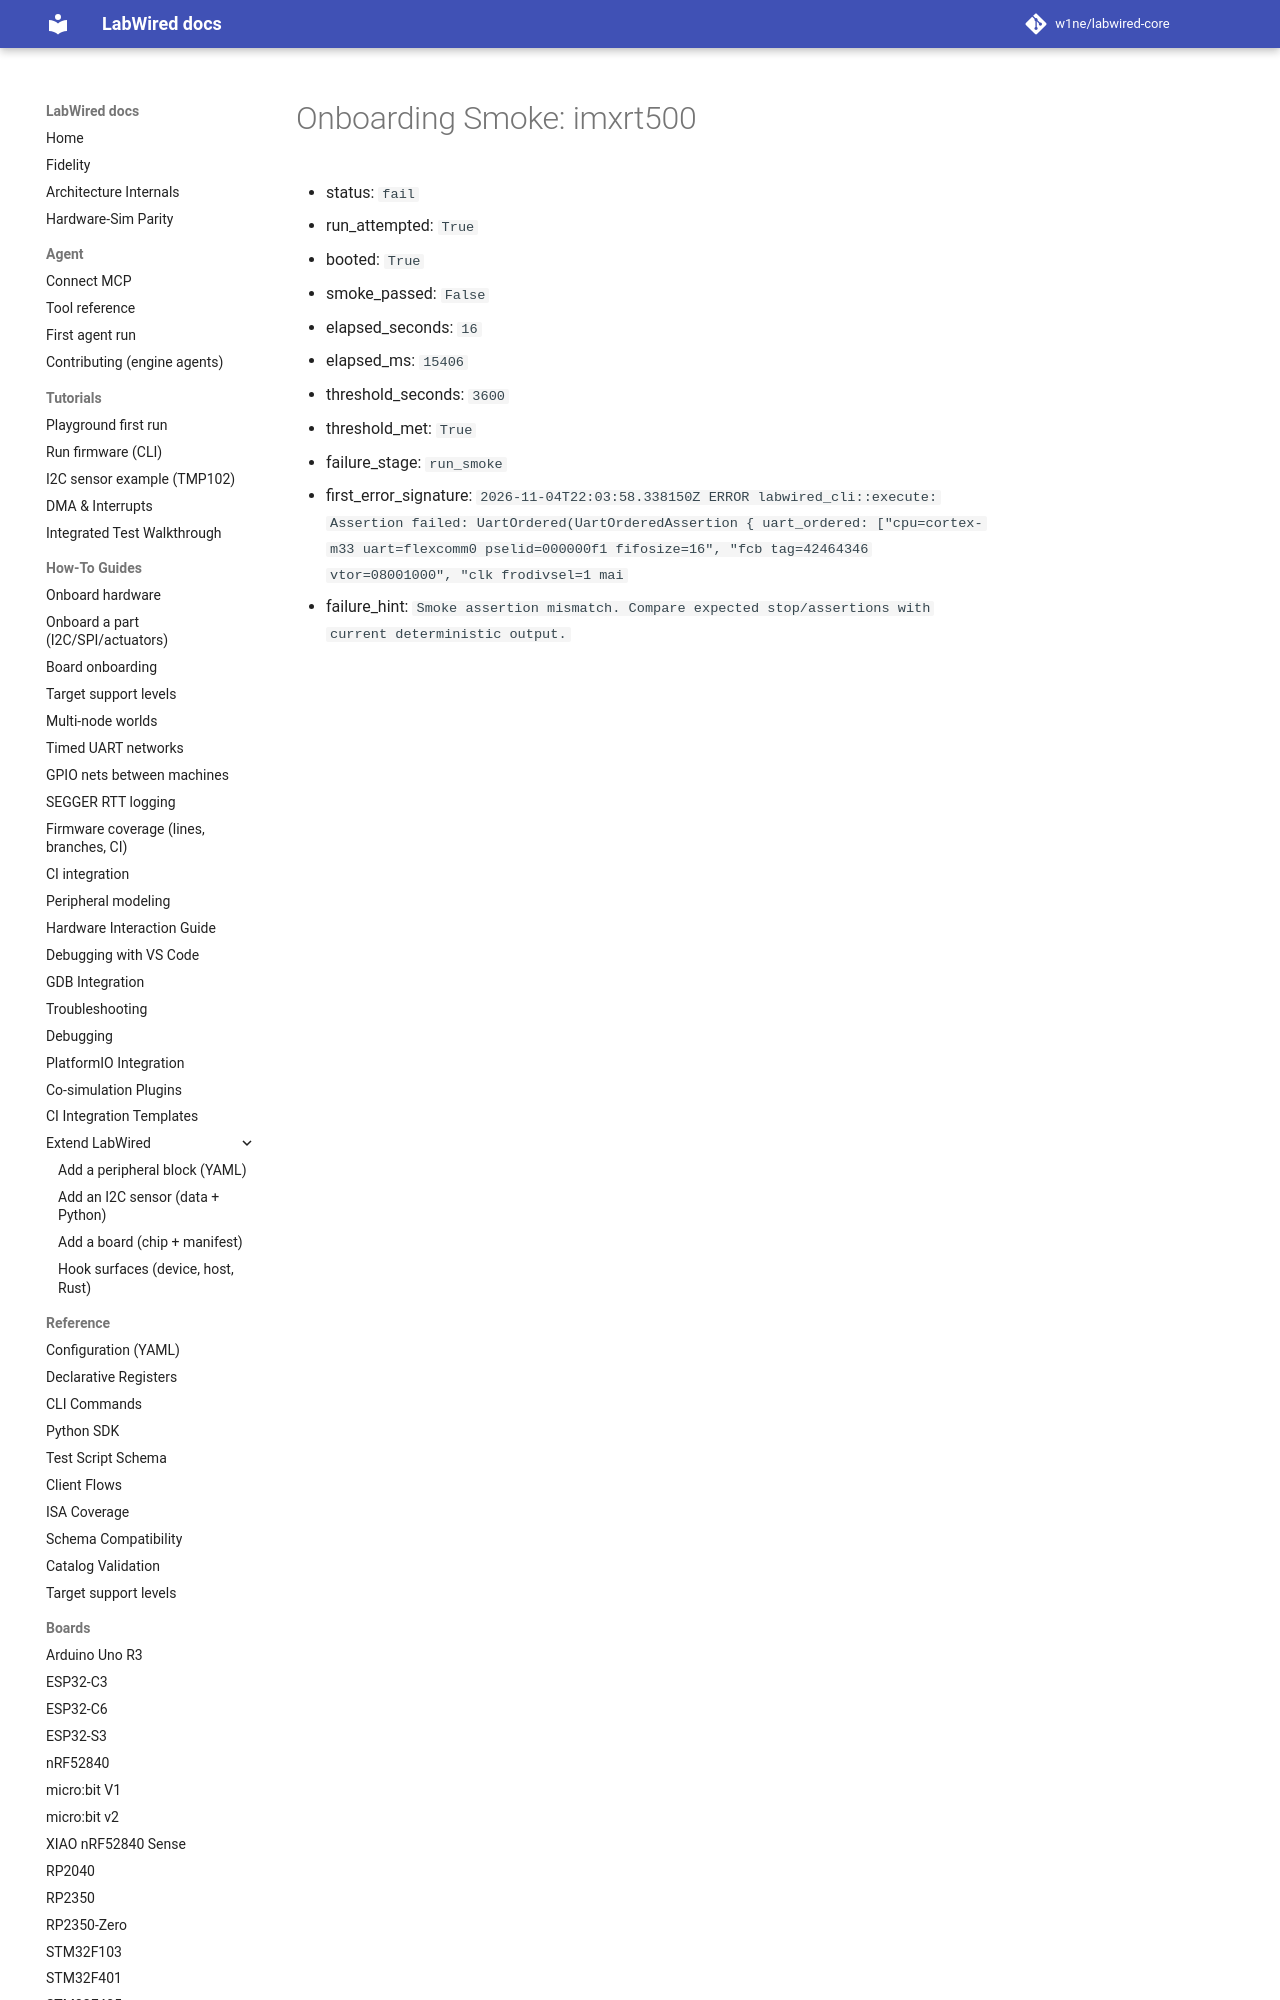

repository: w1ne/labwired-core · page: coverage/renode-onboarding/attempt-history/imxrt500/attempt-01/onboarding-summary/index.html · generator: mkdocs

# Onboarding Smoke: imxrt500

- status: `fail`
- run_attempted: `True`
- booted: `True`
- smoke_passed: `False`
- elapsed_seconds: `16`
- elapsed_ms: `15406`
- threshold_seconds: `3600`
- threshold_met: `True`
- failure_stage: `run_smoke`
- first_error_signature: `2026-11-04T22
